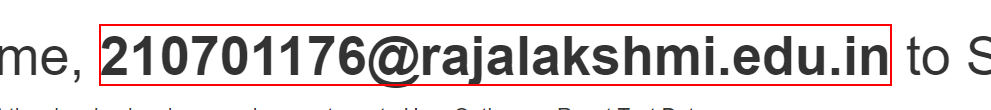
Workflow: Main

Step 1: Wait Element Vanish 'STRONG' on the text

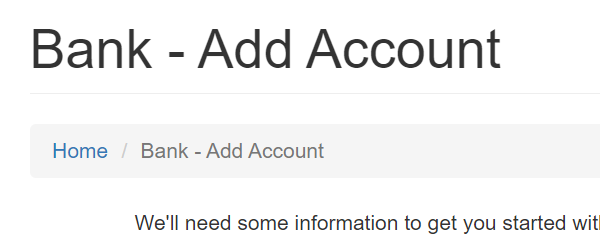
Step 2: On Element Appear 'H1' on the page